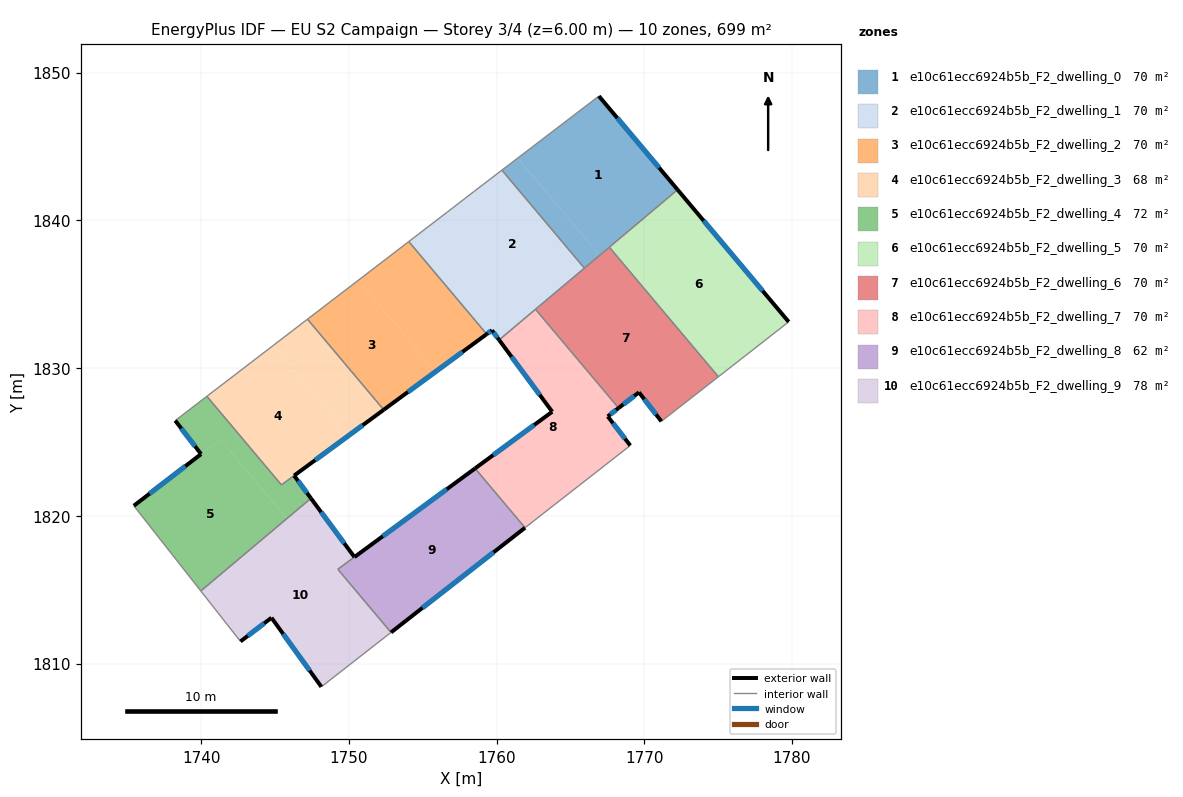
=== STOREY PLAN SPEC (per zone: floor XY polygon, exterior-wall plan segments, windows/doors) ===
zone 1: e10c61ecc6924b5b_F2_dwelling_0  (69.9 m²)
  floor: (1766.93, 1848.42) (1772.26, 1842.08) (1766.98, 1837.64) (1761.44, 1844.23)
  floor: (1761.44, 1844.23) (1766.98, 1837.64) (1765.95, 1836.77) (1760.36, 1843.41)
  exterior wall: (1772.26, 1842.08) – (1766.93, 1848.42)  [8.3 m]
    window: (1771.01, 1843.57) – (1768.18, 1846.93)  [7.0 m²]
  interior walls: 4
zone 2: e10c61ecc6924b5b_F2_dwelling_1  (70.0 m²)
  floor: (1760.36, 1843.41) (1765.95, 1836.77) (1761.89, 1833.36) (1756.15, 1840.18) (1756.65, 1840.56) (1758.47, 1841.96)
  floor: (1756.15, 1840.18) (1761.89, 1833.36) (1760.17, 1831.91) (1759.69, 1832.57) (1759.33, 1832.30) (1754.06, 1838.57)
  exterior wall: (1759.69, 1832.57) – (1760.17, 1831.91)  [0.8 m]
    window: (1759.80, 1832.41) – (1760.06, 1832.06)  [0.7 m²]
  exterior wall: (1759.33, 1832.30) – (1759.69, 1832.57)  [0.4 m]
    window: (1759.42, 1832.37) – (1759.61, 1832.50)  [0.4 m²]
  interior walls: 7
zone 3: e10c61ecc6924b5b_F2_dwelling_2  (69.9 m²)
  floor: (1754.06, 1838.57) (1759.33, 1832.30) (1755.87, 1829.76) (1750.65, 1835.96)
  floor: (1750.65, 1835.96) (1755.87, 1829.76) (1752.36, 1827.18) (1747.20, 1833.31)
  exterior wall: (1752.36, 1827.18) – (1759.33, 1832.30)  [8.7 m]
    window: (1754.00, 1828.38) – (1757.70, 1831.10)  [7.3 m²]
  interior walls: 3
zone 4: e10c61ecc6924b5b_F2_dwelling_3  (68.0 m²)
  floor: (1747.20, 1833.31) (1752.36, 1827.18) (1750.00, 1825.45) (1744.88, 1831.54)
  floor: (1744.88, 1831.54) (1750.00, 1825.45) (1745.43, 1822.09) (1740.39, 1828.09)
  exterior wall: (1746.29, 1822.72) – (1752.36, 1827.18)  [7.5 m]
    window: (1747.72, 1823.77) – (1750.94, 1826.13)  [6.4 m²]
  interior walls: 4
zone 5: e10c61ecc6924b5b_F2_dwelling_4  (71.9 m²)
  floor: (1746.29, 1822.72) (1747.43, 1821.19) (1745.80, 1819.82) (1741.29, 1825.18) (1739.99, 1824.18) (1738.24, 1826.45) (1740.39, 1828.09) (1745.43, 1822.09)
  floor: (1741.29, 1825.18) (1745.80, 1819.82) (1739.98, 1814.91) (1735.44, 1820.68)
  exterior wall: (1747.43, 1821.19) – (1746.29, 1822.72)  [1.9 m]
    window: (1747.17, 1821.55) – (1746.56, 1822.36)  [1.6 m²]
  exterior wall: (1739.99, 1824.18) – (1735.44, 1820.68)  [5.7 m]
    window: (1738.92, 1823.36) – (1736.51, 1821.50)  [4.8 m²]
  exterior wall: (1738.24, 1826.45) – (1739.99, 1824.18)  [2.9 m]
    window: (1738.65, 1825.92) – (1739.58, 1824.71)  [2.4 m²]
  interior walls: 5
zone 6: e10c61ecc6924b5b_F2_dwelling_5  (69.9 m²)
  floor: (1772.26, 1842.08) (1779.78, 1833.13) (1775.02, 1829.42) (1767.64, 1838.19)
  exterior wall: (1779.78, 1833.13) – (1772.26, 1842.08)  [11.7 m]
    window: (1778.02, 1835.24) – (1774.03, 1839.98)  [9.9 m²]
  interior walls: 3
zone 7: e10c61ecc6924b5b_F2_dwelling_6  (69.9 m²)
  floor: (1767.64, 1838.19) (1775.02, 1829.42) (1771.16, 1826.40) (1769.64, 1828.36) (1768.27, 1827.30) (1762.64, 1833.99)
  exterior wall: (1769.64, 1828.36) – (1771.16, 1826.40)  [2.5 m]
    window: (1770.00, 1827.90) – (1770.81, 1826.86)  [2.1 m²]
  exterior wall: (1768.27, 1827.30) – (1769.64, 1828.36)  [1.7 m]
    window: (1768.59, 1827.55) – (1769.32, 1828.11)  [1.5 m²]
  interior walls: 5
zone 8: e10c61ecc6924b5b_F2_dwelling_7  (70.0 m²)
  floor: (1762.64, 1833.99) (1768.27, 1827.30) (1767.53, 1826.73) (1769.06, 1824.76) (1761.93, 1819.19) (1758.55, 1823.21) (1763.77, 1827.05) (1760.17, 1831.91)
  exterior wall: (1763.77, 1827.05) – (1758.55, 1823.21)  [6.5 m]
    window: (1762.54, 1826.15) – (1759.78, 1824.11)  [5.5 m²]
  exterior wall: (1760.17, 1831.91) – (1763.77, 1827.05)  [6.0 m]
    window: (1761.02, 1830.77) – (1762.93, 1828.19)  [5.1 m²]
  exterior wall: (1767.53, 1826.73) – (1768.27, 1827.30)  [0.9 m]
    window: (1767.70, 1826.87) – (1768.09, 1827.17)  [0.8 m²]
  exterior wall: (1769.06, 1824.76) – (1767.53, 1826.73)  [2.5 m]
    window: (1768.70, 1825.22) – (1767.89, 1826.27)  [2.1 m²]
  interior walls: 4
zone 9: e10c61ecc6924b5b_F2_dwelling_8  (62.4 m²)
  floor: (1758.55, 1823.21) (1761.93, 1819.19) (1752.85, 1812.11) (1749.26, 1816.38)
  exterior wall: (1752.85, 1812.11) – (1761.93, 1819.19)  [11.5 m]
    window: (1754.99, 1813.77) – (1759.80, 1817.53)  [9.7 m²]
  exterior wall: (1758.55, 1823.21) – (1750.38, 1817.21)  [10.1 m]
    window: (1756.63, 1821.80) – (1752.30, 1818.62)  [8.6 m²]
  interior walls: 3
zone 10: e10c61ecc6924b5b_F2_dwelling_9  (77.5 m²)
  floor: (1750.38, 1817.21) (1749.26, 1816.38) (1752.85, 1812.11) (1748.14, 1808.42) (1744.76, 1813.10) (1742.66, 1811.49) (1739.98, 1814.91) (1747.43, 1821.19)
  exterior wall: (1750.38, 1817.21) – (1747.43, 1821.19)  [5.0 m]
    window: (1749.69, 1818.14) – (1748.12, 1820.25)  [4.2 m²]
  exterior wall: (1744.76, 1813.10) – (1748.14, 1808.42)  [5.8 m]
    window: (1745.55, 1812.00) – (1747.35, 1809.52)  [4.9 m²]
  exterior wall: (1742.66, 1811.49) – (1744.76, 1813.10)  [2.6 m]
    window: (1743.16, 1811.87) – (1744.27, 1812.72)  [2.2 m²]
  interior walls: 5

=== DERIVED (storey summary) ===
Building: EU S2 Campaign
Storey: 3 of 4  (floor level z = 6.00 m)
Storey gross floor area: 699.5 m²
Zones on this storey: 10
  - e10c61ecc6924b5b_F2_dwelling_0: floor 69.9 m²; exterior wall 8.3 m (24.8 m²); 1 window(s) 7.0 m²; WWR 28.1%
  - e10c61ecc6924b5b_F2_dwelling_1: floor 70.0 m²; exterior wall 1.3 m (3.8 m²); 2 window(s) 1.1 m²; WWR 28.1%
  - e10c61ecc6924b5b_F2_dwelling_2: floor 69.9 m²; exterior wall 8.7 m (26.0 m²); 1 window(s) 7.3 m²; WWR 28.1%
  - e10c61ecc6924b5b_F2_dwelling_3: floor 68.0 m²; exterior wall 7.5 m (22.6 m²); 1 window(s) 6.4 m²; WWR 28.1%
  - e10c61ecc6924b5b_F2_dwelling_4: floor 71.9 m²; exterior wall 10.5 m (31.6 m²); 3 window(s) 8.9 m²; WWR 28.1%
  - e10c61ecc6924b5b_F2_dwelling_5: floor 69.9 m²; exterior wall 11.7 m (35.1 m²); 1 window(s) 9.9 m²; WWR 28.1%
  - e10c61ecc6924b5b_F2_dwelling_6: floor 69.9 m²; exterior wall 4.2 m (12.7 m²); 2 window(s) 3.6 m²; WWR 28.1%
  - e10c61ecc6924b5b_F2_dwelling_7: floor 70.0 m²; exterior wall 15.9 m (47.8 m²); 4 window(s) 13.5 m²; WWR 28.1%
  - e10c61ecc6924b5b_F2_dwelling_8: floor 62.4 m²; exterior wall 21.7 m (65.0 m²); 2 window(s) 18.3 m²; WWR 28.1%
  - e10c61ecc6924b5b_F2_dwelling_9: floor 77.5 m²; exterior wall 13.4 m (40.1 m²); 3 window(s) 11.3 m²; WWR 28.1%
Zone adjacency (shared interzone walls):
  - e10c61ecc6924b5b_F2_dwelling_0 ↔ e10c61ecc6924b5b_F2_dwelling_1
  - e10c61ecc6924b5b_F2_dwelling_0 ↔ e10c61ecc6924b5b_F2_dwelling_5
  - e10c61ecc6924b5b_F2_dwelling_0 ↔ e10c61ecc6924b5b_F2_dwelling_6
  - e10c61ecc6924b5b_F2_dwelling_1 ↔ e10c61ecc6924b5b_F2_dwelling_2
  - e10c61ecc6924b5b_F2_dwelling_1 ↔ e10c61ecc6924b5b_F2_dwelling_6
  - e10c61ecc6924b5b_F2_dwelling_1 ↔ e10c61ecc6924b5b_F2_dwelling_7
  - e10c61ecc6924b5b_F2_dwelling_2 ↔ e10c61ecc6924b5b_F2_dwelling_3
  - e10c61ecc6924b5b_F2_dwelling_3 ↔ e10c61ecc6924b5b_F2_dwelling_4
  - e10c61ecc6924b5b_F2_dwelling_4 ↔ e10c61ecc6924b5b_F2_dwelling_9
  - e10c61ecc6924b5b_F2_dwelling_5 ↔ e10c61ecc6924b5b_F2_dwelling_6
  - e10c61ecc6924b5b_F2_dwelling_6 ↔ e10c61ecc6924b5b_F2_dwelling_7
  - e10c61ecc6924b5b_F2_dwelling_7 ↔ e10c61ecc6924b5b_F2_dwelling_8
  - e10c61ecc6924b5b_F2_dwelling_8 ↔ e10c61ecc6924b5b_F2_dwelling_9